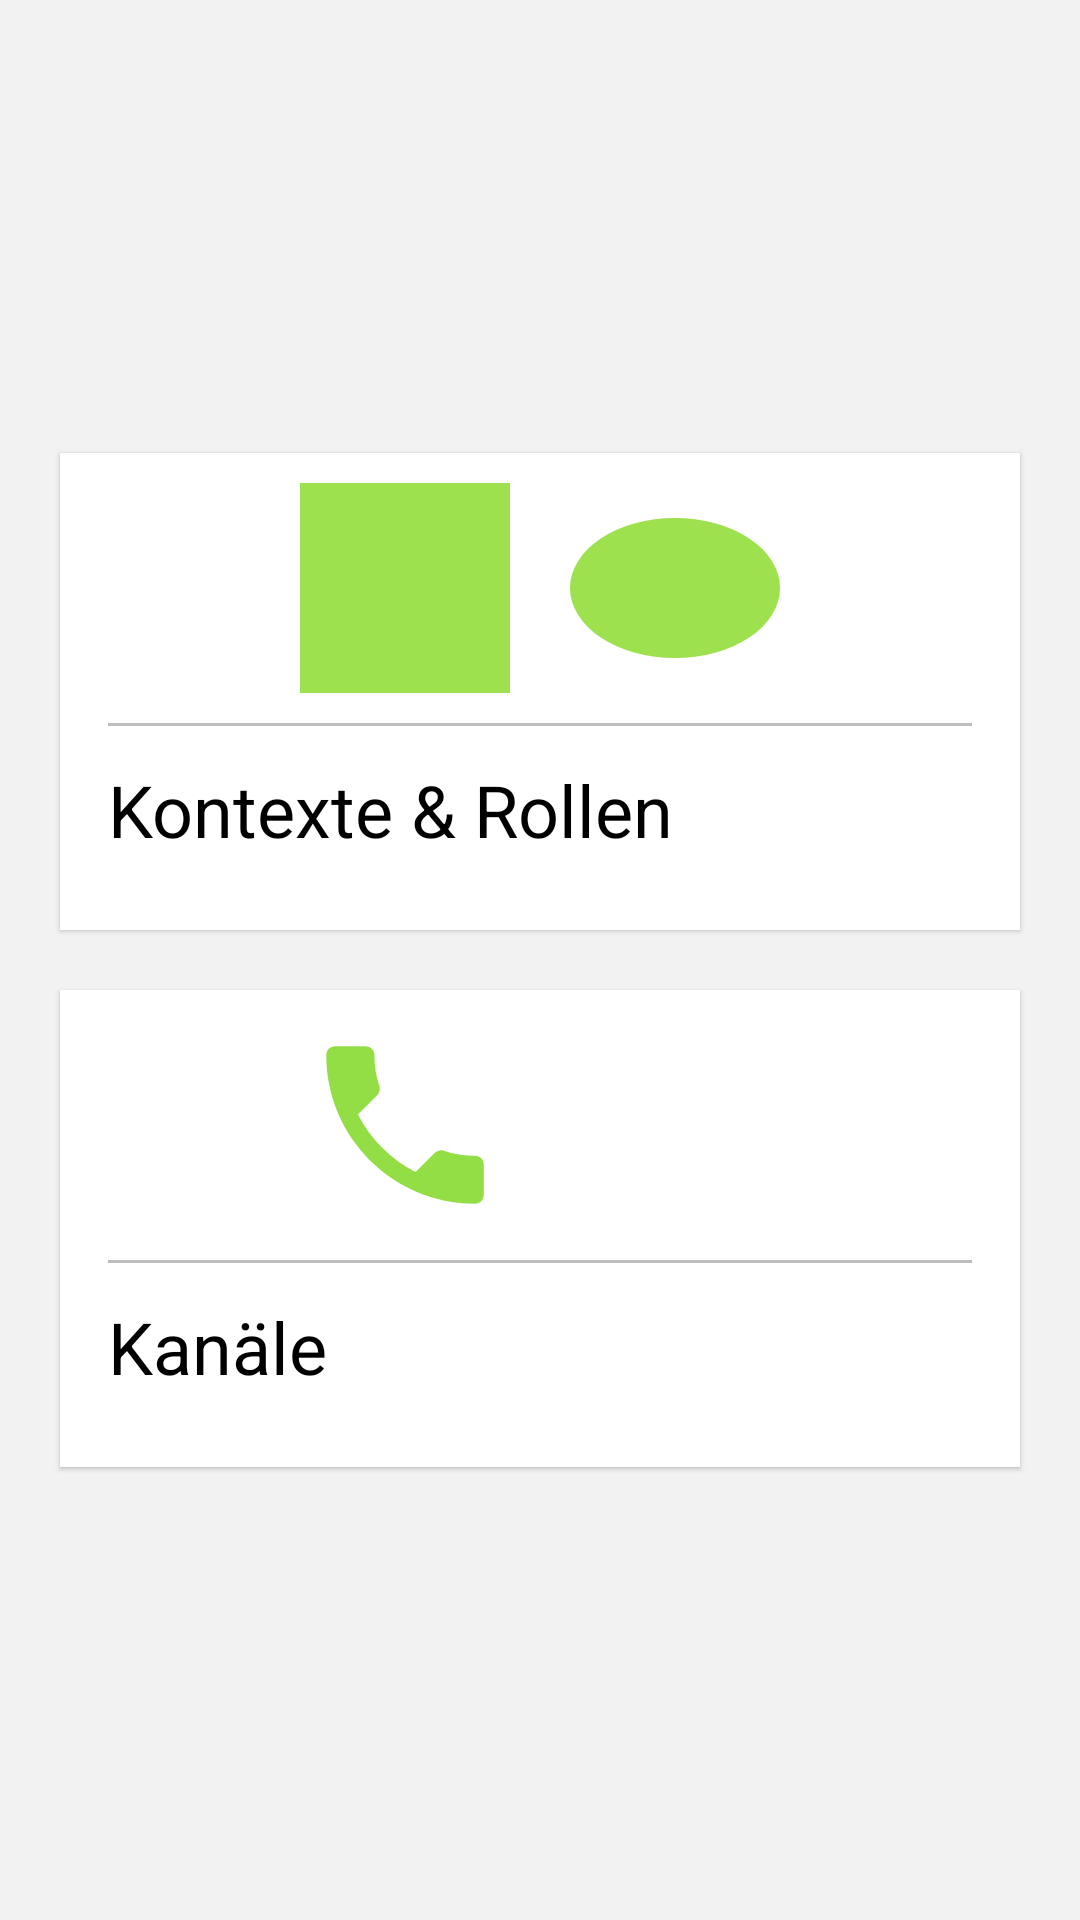

Here is an Android app screen rendered from its layout file. Give the layout XML and the strings, colors and styles it references.
<!-- AndroidManifest.xml: application theme AppTheme -->
<!-- res/layout/fragment_definition.xml -->
<?xml version="1.0" encoding="utf-8"?>
<LinearLayout xmlns:android="http://schemas.android.com/apk/res/android"
    xmlns:tools="http://schemas.android.com/tools"
    android:layout_width="match_parent"
    android:layout_height="match_parent"
    android:background="@color/background"
    android:gravity="center"
    android:orientation="vertical"
    android:clickable="true"
    tools:context=".fragments.DefinitionFragment">

    <android.support.v7.widget.CardView
        android:id="@+id/kontextCard"
        style="@style/Widget.MaterialComponents.CardView"
        android:layout_width="match_parent"
        android:layout_height="wrap_content"
        android:layout_marginBottom="10dp"
        android:layout_marginLeft="20dp"
        android:layout_marginRight="20dp"
        android:layout_marginTop="10dp"
        android:elevation="8dp">

        <LinearLayout
            android:layout_width="wrap_content"
            android:layout_height="wrap_content"
            android:orientation="vertical">

            <LinearLayout
                android:layout_width="match_parent"
                android:layout_height="wrap_content"
                android:background="@color/white"
                android:gravity="center"
                android:orientation="horizontal">

                <ImageView
                    android:layout_width="70dp"
                    android:layout_height="70dp"
                    android:layout_marginTop="10dp"
                    android:layout_marginBottom="10dp"
                    android:layout_marginRight="20dp"
                    android:src="@drawable/ic_kontext" />

                <ImageView
                    android:layout_width="70dp"
                    android:layout_height="70dp"
                    android:layout_marginTop="10dp"
                    android:layout_marginBottom="10dp"
                    android:src="@drawable/ic_rolle" />
            </LinearLayout>

            <LinearLayout
                android:layout_width="wrap_content"
                android:layout_height="wrap_content"
                android:layout_marginBottom="24dp"
                android:layout_marginLeft="16dp"
                android:layout_marginRight="16dp"
                android:orientation="vertical">

                <View
                    android:layout_width="match_parent"
                    android:layout_height="1dp"
                    android:background="@color/grey"></View>

                <TextView
                    style="@style/TextAppearance.MaterialComponents.Headline5"
                    android:layout_width="match_parent"
                    android:layout_height="44dp"
                    android:gravity="bottom"
                    android:text="@string/tab_kontext"
                    android:textColor="@color/black" />

            </LinearLayout>
        </LinearLayout>
    </android.support.v7.widget.CardView>

    <android.support.v7.widget.CardView
        android:id="@+id/kanaeleCard"
        style="@style/Widget.MaterialComponents.CardView"
        android:layout_width="match_parent"
        android:layout_height="wrap_content"
        android:layout_marginBottom="10dp"
        android:layout_marginLeft="20dp"
        android:layout_marginRight="20dp"
        android:layout_marginTop="10dp"
        android:elevation="8dp">

        <LinearLayout
            android:layout_width="wrap_content"
            android:layout_height="wrap_content"
            android:orientation="vertical">

            <LinearLayout
                android:layout_width="match_parent"
                android:layout_height="wrap_content"
                android:background="@color/white"
                android:gravity="center"
                android:orientation="horizontal">

                <ImageView
                    android:layout_width="70dp"
                    android:layout_height="70dp"
                    android:layout_marginTop="10dp"
                    android:layout_marginBottom="10dp"
                    android:layout_marginRight="20dp"
                    android:src="@drawable/ic_phone_black_24dp" />

                <ImageView
                    android:layout_width="70dp"
                    android:layout_height="70dp"
                    android:layout_marginTop="10dp"
                    android:layout_marginBottom="10dp"
                    android:src="@drawable/ic_mail_outline_black_24dp" />
            </LinearLayout>

            <LinearLayout
                android:layout_width="wrap_content"
                android:layout_height="wrap_content"
                android:layout_marginBottom="24dp"
                android:layout_marginLeft="16dp"
                android:layout_marginRight="16dp"
                android:orientation="vertical">

                <View
                    android:layout_width="match_parent"
                    android:layout_height="1dp"
                    android:background="@color/grey"></View>

                <TextView
                    style="@style/TextAppearance.MaterialComponents.Headline5"
                    android:layout_width="match_parent"
                    android:layout_height="44dp"
                    android:gravity="bottom"
                    android:text="@string/tab_kanäle"
                    android:textColor="@color/black" />
            </LinearLayout>

        </LinearLayout>
    </android.support.v7.widget.CardView>

</LinearLayout>
<!-- resources referenced by this layout -->
<resources>
  <color name="background">#F2F2F2</color>
  <color name="black">#000000</color>
  <color name="grey">#bdbdbd</color>
  <color name="white">#ffffff</color>
  <!-- drawable ic_kontext (drawable) -->
  <vector xmlns:android="http://schemas.android.com/apk/res/android"
      android:width="24dp"
      android:height="24dp"
      android:viewportHeight="24"
      android:viewportWidth="24">
      <path
          android:fillColor="@color/iconColored"
          android:fillType="evenOdd"
          android:pathData="M0,0h24v24h-24z"
          android:strokeColor="#00000000"
          android:strokeWidth="1" />
  </vector>
  <!-- drawable ic_mail_outline_black_24dp (drawable) -->
  <vector android:height="24dp" android:tint="#FFFFFF"
      android:viewportHeight="24.0" android:viewportWidth="24.0"
      android:width="24dp" xmlns:android="http://schemas.android.com/apk/res/android">
      <path android:fillColor="@color/colorAccent" android:pathData="M20,4L4,4c-1.1,0 -1.99,0.9 -1.99,2L2,18c0,1.1 0.9,2 2,2h16c1.1,0 2,-0.9 2,-2L22,6c0,-1.1 -0.9,-2 -2,-2zM20,18L4,18L4,8l8,5 8,-5v10zM12,11L4,6h16l-8,5z"/>
  </vector>
  <!-- drawable ic_phone_black_24dp (drawable) -->
  <vector xmlns:android="http://schemas.android.com/apk/res/android"
      android:width="24dp"
      android:height="24dp"
      android:tint="#93DE45"
      android:viewportHeight="24.0"
      android:viewportWidth="24.0">
      <path
          android:fillColor="#FF000000"
          android:pathData="M6.62,10.79c1.44,2.83 3.76,5.14 6.59,6.59l2.2,-2.2c0.27,-0.27 0.67,-0.36 1.02,-0.24 1.12,0.37 2.33,0.57 3.57,0.57 0.55,0 1,0.45 1,1V20c0,0.55 -0.45,1 -1,1 -9.39,0 -17,-7.61 -17,-17 0,-0.55 0.45,-1 1,-1h3.5c0.55,0 1,0.45 1,1 0,1.25 0.2,2.45 0.57,3.57 0.11,0.35 0.03,0.74 -0.25,1.02l-2.2,2.2z" />
  </vector>
  <!-- drawable ic_rolle (drawable) -->
  <vector xmlns:android="http://schemas.android.com/apk/res/android"
      android:width="24dp"
      android:height="24dp"
      android:viewportHeight="24"
      android:viewportWidth="24">
      <path
          android:fillColor="@color/iconColored"
          android:fillType="evenOdd"
          android:pathData="M0,12a12,8 0,1 0,24 0a12,8 0,1 0,-24 0z"
          android:strokeColor="#00000000"
          android:strokeWidth="1" />
  </vector>
  <string name="tab_kontext">Kontexte &amp; Rollen</string>
  <style name="AppTheme" parent="Theme.AppCompat.Light">
          <item name="colorAccent">@color/colorAccent</item>
          <item name="colorPrimary">@color/colorPrimary</item>
          <item name="colorPrimaryDark">@color/colorPrimaryDark</item>
          <item name="android:textColorPrimary">@color/white</item>
      </style>
  <color name="iconColored">@color/colorAccent</color>
  <color name="colorAccent">#9de24e</color>
  <color name="colorPrimary">#00bcd4</color>
  <color name="colorPrimaryDark">#008ba3</color>
</resources>
